Photos from the image-classification dataset "animals" in the GitHub repository Alexandresaintalbin/Wildlife_AI. Its 50 classes are: Bufotes viridis - green toad, 02983 animalia chordata amphibia anura hylidae hyla arborea, 02992 animalia chordata amphibia anura hylidae hyla meridionalis, Pelophylax ridibundus - marsh frog, 03045 animalia chordata amphibia anura ranidae rana italica, Rana temporaria - common frog, Ichthyosaura alpestris - alpine newt, Salamandra atra - alpine salamander, Salamandra lanzai - Lanza salamander, Salamandra salamandra - fire salamander, Bos taurus - domestic cattle, Capra hircus - domestic goat, Capra ibex - Alpine ibex, Ovis aries - domestic sheep, Rupicapra rupicapra - chamois, Capreolus capreolus - roe deer, Cervus elaphus - red deer, Dama dama - fallow deer, Sus scrofa - wild boar, Canis familiaris - domestic dog, Canis lupus - wolf, Vulpes vulpes - red fox, Felis catus - domestic cat, Martes foina - stone marten, Meles meles - European badger, Mustela nivalis - least weasel, Procyon lotor - raccoon, Ursus arctos - brown bear, Erinaceus europaeus - European hedgehog, Talpa europaea - European mole, Lepus europaeus - European hare, Oryctolagus cuniculus - European rabbit, Equus asinus - donkey, Equus caballus - horse, Myodes glareolus - bank vole, Ondatra zibethicus - muskrat, Myocastor coypus - coypu, Hystrix cristata - crested porcupine, Mus musculus - house mouse, Rattus rattus - black rat, Marmota marmota - Alpine marmot, Sciurus vulgaris - red squirrel, Natrix natrix - grass snake, Pantherophis guttatus - corn snake, Hemidactylus turcicus - Turkish gecko, 05020 animalia chordata reptilia squamata lacertidae lacerta viridis, Vipera aspis - asp viper, 05140 animalia chordata reptilia testudines emydidae emys orbicularis, 05155 animalia chordata reptilia testudines geoemydidae mauremys leprosa, Testudo hermanni - Hermann tortoise.

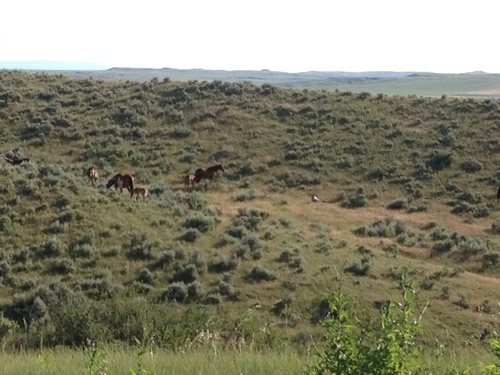
Label: Equus caballus - horse

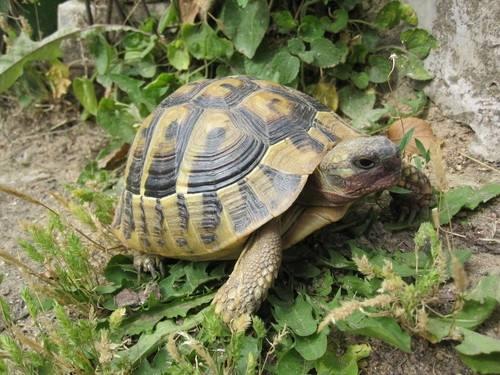
Label: Testudo hermanni - Hermann tortoise

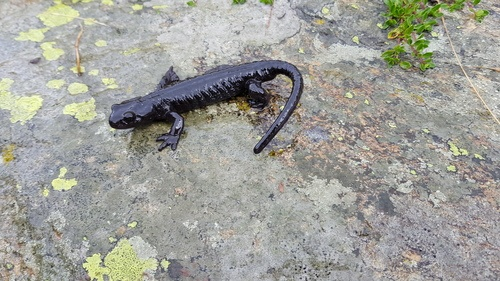
Label: Salamandra lanzai - Lanza salamander

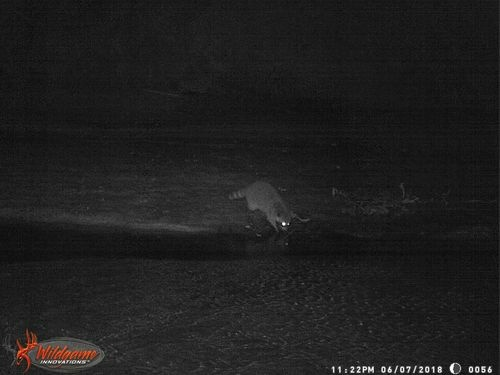
Label: Procyon lotor - raccoon

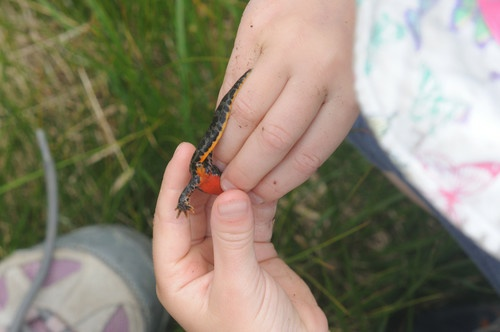
Label: Ichthyosaura alpestris - alpine newt

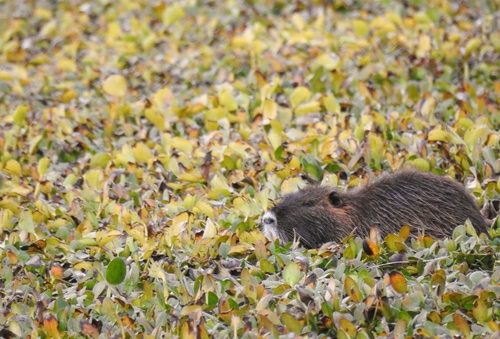
Label: Myocastor coypus - coypu
